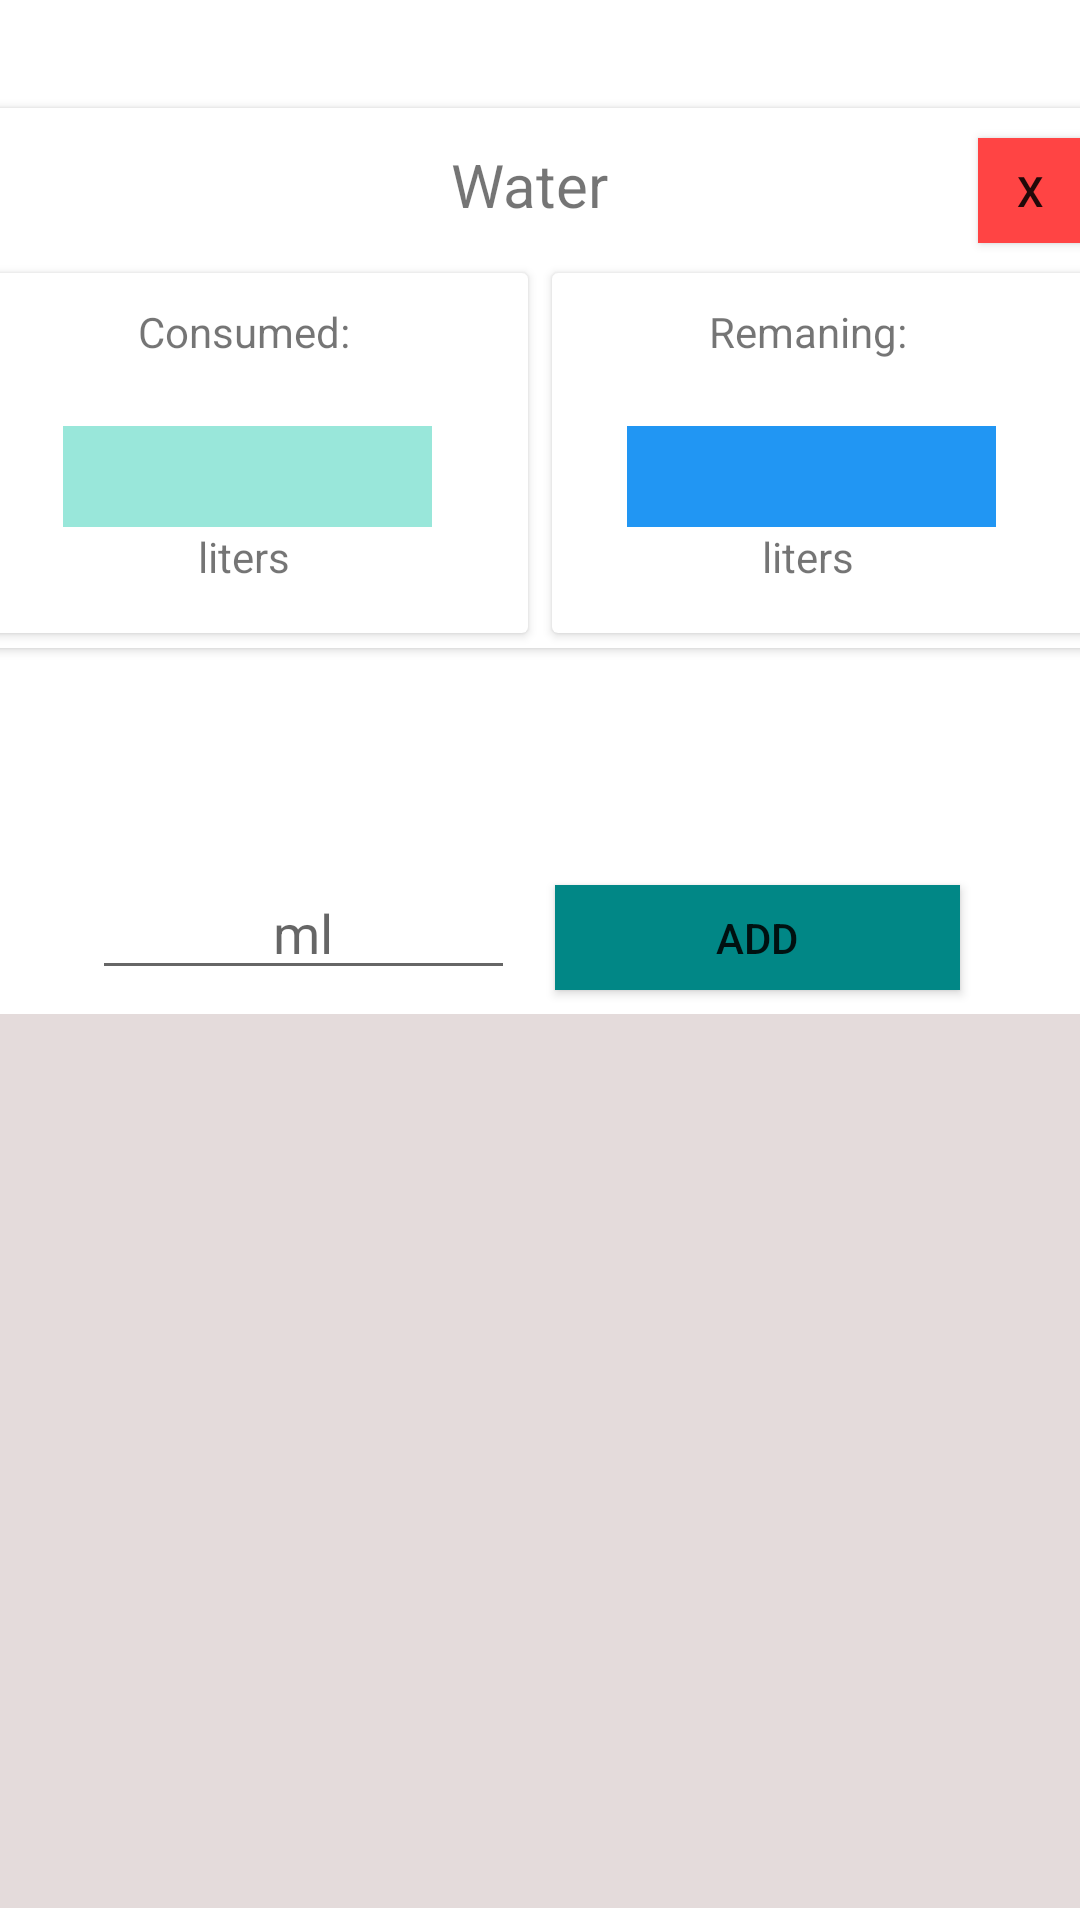

Write the Android layout XML for this screen, with the resource values it uses.
<!-- AndroidManifest.xml: application theme Theme.FitnesSAPp -->
<!-- res/layout/fragment_water_daily.xml -->
<?xml version="1.0" encoding="utf-8"?>
<androidx.constraintlayout.widget.ConstraintLayout xmlns:android="http://schemas.android.com/apk/res/android"
    xmlns:app="http://schemas.android.com/apk/res-auto"
    xmlns:tools="http://schemas.android.com/tools"
    android:layout_width="match_parent"
    android:layout_height="match_parent"
    android:textAlignment="center"
    tools:context=".Fragments.Meal.CaloriesDaily">


    <androidx.cardview.widget.CardView
        android:id="@+id/cardViewW"

        android:layout_width="379dp"
        android:layout_height="180dp"
        android:layout_marginTop="36dp"
        android:background="#D0A5A5"

        app:layout_constraintBottom_toTopOf="@+id/kolkuMl"
        app:layout_constraintEnd_toEndOf="parent"
        app:layout_constraintStart_toStartOf="parent"
        app:layout_constraintTop_toTopOf="parent"
        app:layout_constraintVertical_bias="0.0">

        <androidx.appcompat.widget.AppCompatButton
            android:id="@+id/clearW"
            android:layout_width="35dp"
            android:layout_height="35dp"
            android:layout_marginStart="335dp"
            android:layout_marginTop="10dp"
            android:background="@android:color/holo_red_light"
            android:text="X" />

        <TextView
            android:id="@+id/programW"
            android:layout_width="147dp"
            android:layout_height="39dp"
            android:layout_marginStart="112dp"
            android:layout_marginTop="12dp"
            android:layout_marginEnd="109dp"
            android:text="Water"
            android:textAlignment="center"
            android:textColorHighlight="#2196F3"
            android:textColorHint="#1570B8"
            android:textColorLink="#3393E0"
            android:textSize="20dp" />

        <androidx.cardview.widget.CardView
            android:layout_width="180dp"
            android:layout_height="120dp"
            android:layout_marginStart="5dp"
            android:layout_marginTop="55dp"
            android:layout_marginEnd="109dp">

            <TextView
                android:id="@+id/textView5W"
                android:layout_width="101dp"
                android:layout_height="wrap_content"
                android:layout_marginStart="35dp"
                android:layout_marginTop="10dp"
                android:layout_marginEnd="70dp"
                android:text="Consumed:"
                android:textAlignment="center" />

            <TextView
                android:id="@+id/consumedW"
                android:layout_width="123dp"
                android:layout_height="wrap_content"
                android:layout_marginStart="25dp"
                android:layout_marginTop="51dp"
                android:layout_marginEnd="70dp"
                android:background="#99E7DA"
                android:textAlignment="center"
                android:textSize="25dp"
                android:textStyle="bold" />

            <TextView
                android:id="@+id/textView8W"
                android:layout_width="101dp"
                android:layout_height="wrap_content"
                android:layout_marginStart="35dp"
                android:layout_marginTop="85dp"
                android:layout_marginEnd="70dp"
                android:text="liters"
                android:textAlignment="center" />
        </androidx.cardview.widget.CardView>

        <androidx.cardview.widget.CardView
            android:layout_width="180dp"
            android:layout_height="120dp"
            android:layout_marginStart="193dp"
            android:layout_marginTop="55dp"
            android:layout_marginEnd="109dp">

            <TextView
                android:id="@+id/textView6W"
                android:layout_width="101dp"
                android:layout_height="wrap_content"
                android:layout_marginStart="35dp"
                android:layout_marginTop="10dp"
                android:layout_marginEnd="70dp"

                android:text="Remaning:"
                android:textAlignment="center" />

            <TextView
                android:id="@+id/remaningW"
                android:layout_width="123dp"
                android:layout_height="wrap_content"
                android:layout_marginStart="25dp"
                android:layout_marginTop="51dp"
                android:layout_marginEnd="70dp"
                android:background="#2196F3"
                android:textAlignment="center"
                android:textSize="25dp"
                android:textStyle="bold" />

            <TextView
                android:id="@+id/textView10W"
                android:layout_width="101dp"
                android:layout_height="wrap_content"
                android:layout_marginStart="35dp"
                android:layout_marginTop="85dp"
                android:layout_marginEnd="70dp"
                android:text="liters"
                android:textAlignment="center" />
        </androidx.cardview.widget.CardView>
    </androidx.cardview.widget.CardView>

    <androidx.appcompat.widget.AppCompatButton
        android:id="@+id/addWater"
        android:layout_width="135dp"
        android:layout_height="35dp"


        android:layout_marginEnd="40dp"
        android:layout_marginBottom="8dp"
        android:background="@color/design_default_color_secondary_variant"
        android:text="Add"
        app:layout_constraintBottom_toTopOf="@+id/waterRecyclerView"
        app:layout_constraintEnd_toEndOf="parent" />

    <androidx.recyclerview.widget.RecyclerView
        android:id="@+id/waterRecyclerView"

        android:layout_width="389dp"
        android:layout_height="298dp"
        android:layout_marginStart="1dp"
        android:layout_marginEnd="1dp"
        android:layout_marginBottom="4dp"
        android:background="#469D7D7D"
        app:layout_constraintBottom_toBottomOf="parent"
        app:layout_constraintEnd_toEndOf="parent"
        app:layout_constraintStart_toStartOf="parent" />

    <EditText
        android:id="@+id/kolkuMl"
        android:layout_width="141dp"
        android:layout_height="40dp"
        android:layout_marginStart="26dp"
        android:layout_marginEnd="10dp"
        android:layout_marginBottom="8dp"
        android:ems="10"
        android:hint="ml"
        android:inputType="textPersonName"
        android:textAlignment="center"
        app:layout_constraintBottom_toTopOf="@+id/waterRecyclerView"
        app:layout_constraintEnd_toStartOf="@+id/addWater"
        app:layout_constraintHorizontal_bias="0.58"
        app:layout_constraintStart_toStartOf="parent" />

</androidx.constraintlayout.widget.ConstraintLayout>
<!-- resources referenced by this layout -->
<resources>
  <style name="Theme.FitnesSAPp" parent="Theme.MaterialComponents.DayNight.NoActionBar">
          
          <item name="colorPrimary">#1A770B</item>
          <item name="colorPrimaryVariant">#5B3B5C</item>
          <item name="colorOnPrimary">@color/white</item>
          
          <item name="colorSecondary">@color/teal_200</item>
          <item name="colorSecondaryVariant">@color/teal_700</item>
          <item name="colorOnSecondary">@color/black</item>
          
          <item name="android:statusBarColor" tools:targetApi="l">?attr/colorPrimaryVariant</item>
          
      </style>
  <!-- not gathered from this repository: default colours our renderer supplied (Android Studio template values) -->
  <color name="teal_200">#FF03DAC5</color>
  <color name="teal_700">#FF018786</color>
  <color name="black">#FF000000</color>
  <color name="white">#FFFFFFFF</color>
</resources>
